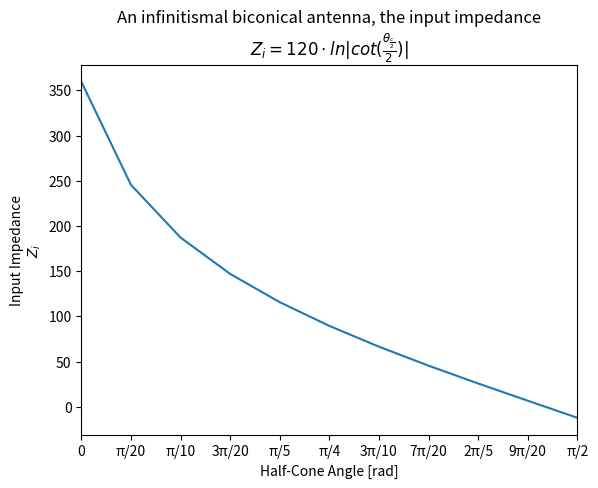
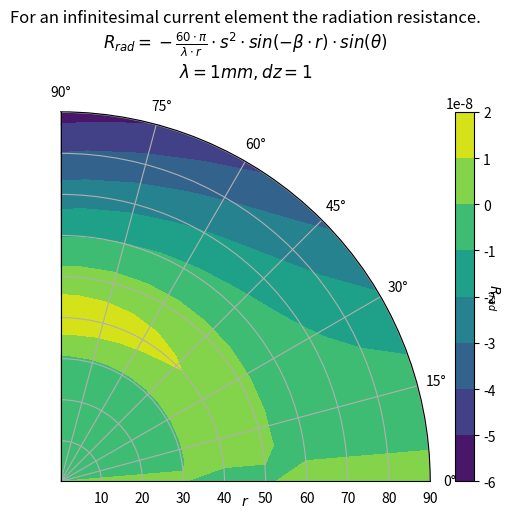

Reproduce these figures in Python, in order.
'''
This is the program for the plotting of:
    a) The infinitesimal current element.
    b) The infinitesimal biconical antenna.
'''

import math
import numpy as np
import matplotlib.pyplot as plt

####Infinite current element####
rbylambda = np.arange(0.1, 100.1, 0.1)
C_c = 1 #This is "s"
Pow = []
for i in range(len(rbylambda)):
    Pc = -60 * (math.pi)**3 * C_c * math.cos(-4 * math.pi * rbylambda[i]) * rbylambda[i]
    Pow.append(Pc)

PowCE = False

if PowCE ==True:
    plt.figure(1)   
    plt.plot(rbylambda,Pow)
    plt.xlabel(r'$\frac{r}{\lambda}$')
    plt.ylabel("Power radiated [W] /s")
    plt.title("The power radiated for an infinitally long current element "
              "\n"
              r'$P = -60 \cdot \pi^3 \cdot s \cdot cos(-4 \pi \cdot \frac{r}{\lambda}) \cdot \frac{r}{\lambda}$')
    plt.show()

theta = np.arange(0.1, (math.pi + math.pi/20), (math.pi/10))
Zi = []
for i in range(len(theta)):
    inp = -120/((math.sin(theta[i]))**2)
    Zi.append(inp)

ZCE = False
if ZCE ==True:
    plt.figure(2)
    plt.plot(theta, Zi)
    plt.xticks(theta, ['0', 'π/10', 'π/5', '3π/10', '2π/5', 'π/2', '3π/5', '7π/10', '4π/5', '9π/10','π'])
    plt.margins(x=0)
    plt.ylabel("Input Impedance"
               r'$Z_i$')
    plt.xlabel(r'$\theta $ [rad]')
    plt.title("An infinitismal current element's input impedance"
              "\n"
              r'$Z_i = - \frac{120}{sin^2(\theta)}$')
    plt.show()



C_bi = 1 #H_0
# Using linspace so that the endpoint of 360 is included
actual = np.radians(np.linspace(0.1, 180.1, 20))
expected = np.arange(0.1, 100.1, 10)
 
lamb = 0.01 #m
dz = 1

r, theta = np.meshgrid(expected, actual)
values = np.ones((np.size(actual),np.size(expected)))
URe = np.ones((np.size(actual),np.size(expected)))
UIm = np.ones((np.size(actual),np.size(expected)))
Rr = np.ones((np.size(actual),np.size(expected)))
for i in range(len(actual)):
    for j in range(len(expected)):
        value =  120 * (math.pi**2) * (C_bi**2)*math.cos(4 * math.pi * expected[j-1])*(math.tan(actual[i-1]/2))**(-1)
        Re = (C_bi)**2 * np.log((math.tan(actual[i-1]))**(-1))*math.cos(-4*math.pi*expected[j-1])
        Im = (C_bi)**2 * np.log((math.tan(actual[i-1]))**(-1))*math.sin(-4*math.pi*expected[j-1])
        R_rad = - 60 * math.pi *(1/lamb)*math.sin(- expected[j-1]* math.pi * (1/lamb)) * math.sin(actual[i-1]) * dz**2
        Rr[i][j] = Rr[i][j]*R_rad
        URe[i][j] = URe[i][j]*Re
        UIm[i][j] = UIm[i][j]*Im
        values[i][j] = values[i][j]*value
        
plotIm = False
plotRe = False
plotP = False
plotR = True

if plotR == True:
    plt.figure(5)
    fig, ax = plt.subplots(subplot_kw=dict(projection='polar'))
    pc = ax.contourf(theta, r, Rr)
    ax.set_thetamin(0)
    ax.set_thetamax(90)
    plt.xlabel(r'$r$')
    plt.title("For an infinitesimal current element the radiation resistance."
              "\n"
              r'$R_{rad} = -\frac{60 \cdot \pi}{\lambda \cdot r} \cdot s^2 \cdot sin(-\beta \cdot r) \cdot sin(\theta)$'
              "\n"
              r'$\lambda = 1 mm, dz = 1$')
    cbar = plt.colorbar(pc)
    cbar.set_label(r'$R_{rad}$', rotation=270)
    plt.show()

if plotIm == True:
    plt.figure(5)
    fig, ax = plt.subplots(subplot_kw=dict(projection='polar'))
    pc = ax.contourf(theta, r, URe)
    ax.set_thetamin(0)
    ax.set_thetamax(90)
    plt.xlabel(r'$\frac{r}{\lambda}$')
    plt.title("For an ifinitesimal biconical antenna, the energy stored in the Real plane."
              "\n"
              r'$U = H_0^2 \cdot log|cot(\frac{\theta_{\frac{c}{2}}}{2})| \cdot [j \cdot sin(-4 \pi \cdot \frac{r}{\lambda})]$')
    cbar = plt.colorbar(pc)
    cbar.set_label(r'$U_{stored}$', rotation=270)
    plt.show()
if plotRe == True:
    plt.figure(5)
    fig, ax = plt.subplots(subplot_kw=dict(projection='polar'))
    pc = ax.contourf(theta, r, UIm)
    ax.set_thetamin(0)
    ax.set_thetamax(90)
    plt.xlabel(r'$\frac{r}{\lambda}$')
    plt.title("For an ifinitesimal biconical antenna, the energy stored in the Imaginary plane."
              "\n"
              r'$U = H_0^2 \cdot log|cot(\frac{\theta_{\frac{c}{2}}}{2})| \cdot [cos(-4 \pi \cdot \frac{r}{\lambda})]$')
    cbar = plt.colorbar(pc)
    cbar.set_label(r'$j \cdot U_{stored}$', rotation=270)
    plt.show()

if plotP == True:
    plt.figure(3)
    fig, ax = plt.subplots(subplot_kw=dict(projection='polar'))
    pc = ax.contourf(theta, r, values)
    ax.set_thetamin(0)
    ax.set_thetamax(90)
    plt.xlabel(r'$\frac{r}{\lambda}$')
    plt.title("For an ifinitesimal biconical antenna, the power radiated."
              "\n"
              r'$P = 120 \cdot \pi^2 \cdot H_0^2 \cdot cos(4 \cdot \pi \cdot \frac{r}{\lambda}) \cdot cot(\frac{\theta_{\frac{c}{2}}}{2})$')
    cbar = plt.colorbar(pc)
    cbar.set_label('Power Radiated [W]', rotation=270)
    plt.show()


theta = np.arange(0.1, (math.pi/2 + math.pi/20), (math.pi/20))
InputImpedance = []
for i in range(len(theta)):
    Zi = 120* math.log(abs(math.tan(theta[i]/2))**(-1))
    InputImpedance.append(Zi)
 
ZIBi = True
if ZIBi ==True:
    plt.figure(4)
    plt.plot(theta, InputImpedance)
    plt.xticks(theta, ['0', 'π/20', 'π/10', '3π/20', 'π/5', 'π/4', '3π/10', '7π/20', '2π/5', '9π/20', 'π/2'])
    plt.margins(x=0)
    plt.ylabel("Input Impedance"
               "\n"
               r'$Z_i$')
    plt.xlabel("Half-Cone Angle [rad]")
    plt.title("An infinitismal biconical antenna, the input impedance"
              "\n"
              r'$Z_i = 120 \cdot ln|cot(\frac{\theta_{\frac{c}{2}}}{2})|$')
    plt.show()